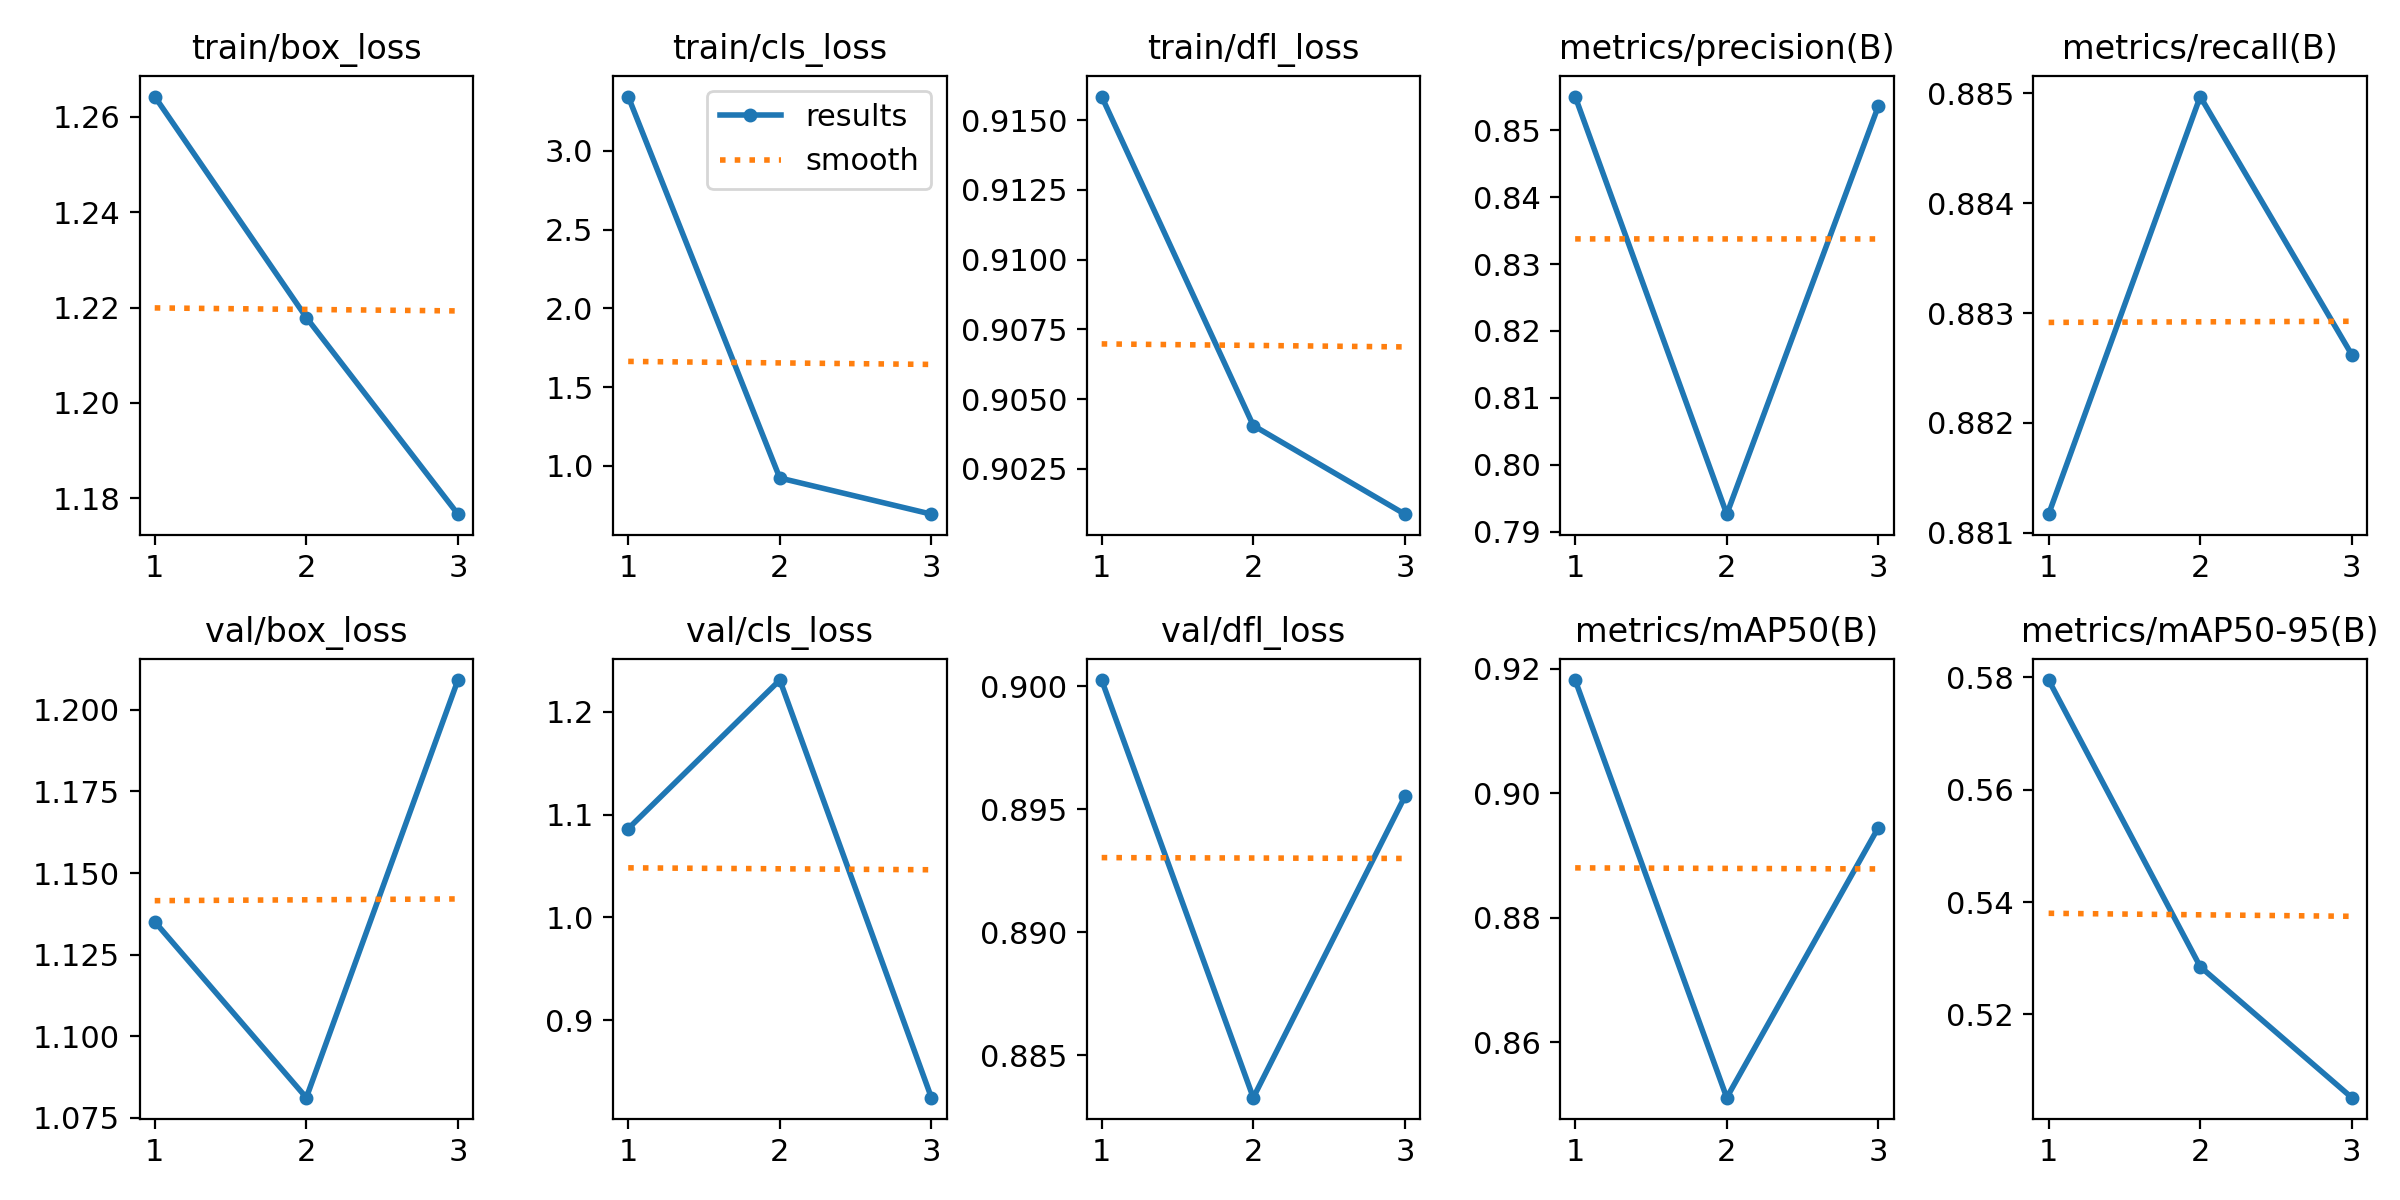

Values plotted in this chart, from the file beside it:
epoch, train/box_loss, train/cls_loss, train/dfl_loss, metrics/precision(B), metrics/recall(B), metrics/mAP50(B), metrics/mAP50-95(B), val/box_loss, val/cls_loss, val/dfl_loss, lr/pg0, lr/pg1, lr/pg2
1, 1.264, 3.345, 0.9159, 0.855, 0.8812, 0.9182, 0.5795, 1.135, 1.086, 0.9003, 3.156e-05, 3.156e-05, 3.156e-05
2, 1.218, 0.9238, 0.9041, 0.7926, 0.885, 0.8511, 0.5285, 1.081, 1.231, 0.8833, 4.5815e-05, 4.5815e-05, 4.5815e-05
3, 1.177, 0.6942, 0.9009, 0.8536, 0.8826, 0.8945, 0.5052, 1.209, 0.8244, 0.8955, 3.5768e-05, 3.5768e-05, 3.5768e-05
